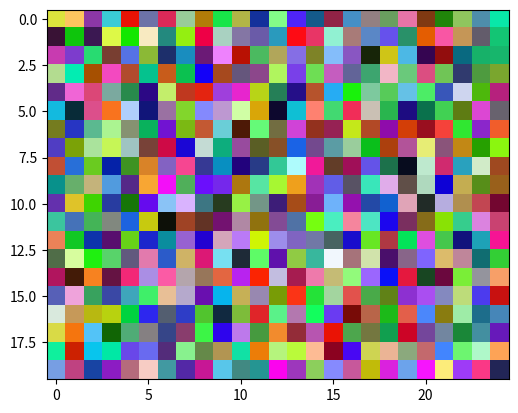

The script that saved this image:
from matplotlib import pyplot as plt
import numpy as np

X = 25
Y = 20

def generate_channel_list(x:int, y:int) -> list:
    return np.random.randint(low=0, high=255, size=y*x)

rgb = [generate_channel_list(X, Y) for i in range(3)]
img = np.concatenate((rgb[0], rgb[1], rgb[2])).reshape(Y, X, 3)

plt.imshow(img)